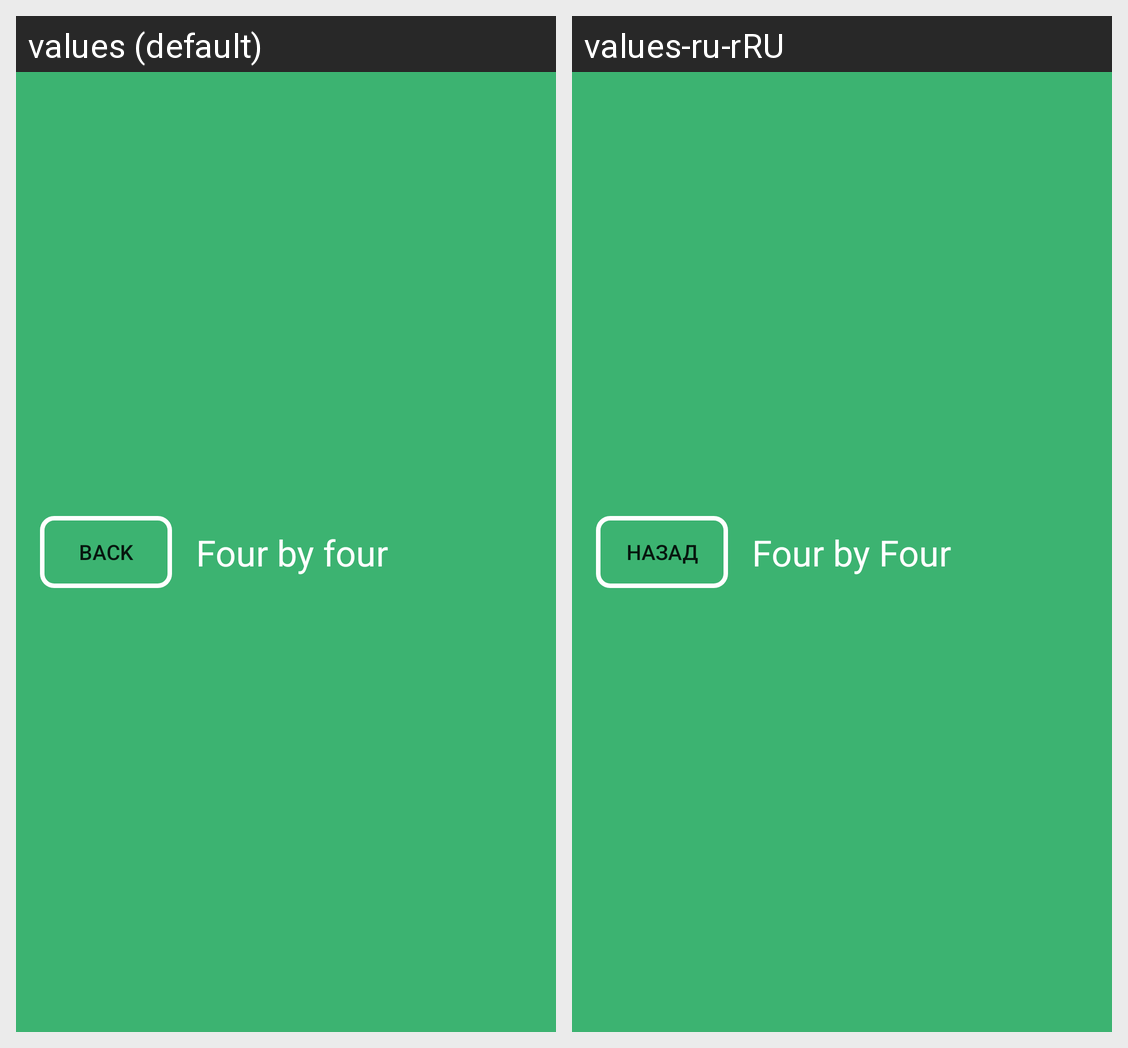

Translations of the strings shown on this Android screen, per locale in the grid:
Android screen res/layout/toolbar.xml rendered under 2 locales, left to right: values (default), values-ru-rRU. Device: Nexus 5 (rendered at 1080×1920; each locale shown at half size, 540×960, under a caption strip naming it); theme Theme.Fourbyfour.
Strings drawn on this screen, with the default value and each locale's value (text and hints the layout hard-codes, and strings that could not be matched under every locale, appear in the picture but are not listed):

text_my_menu_button
  values: Back
  values-ru-rRU: Назад

app_name
  values: Four by four
  values-ru-rRU: Four by Four
